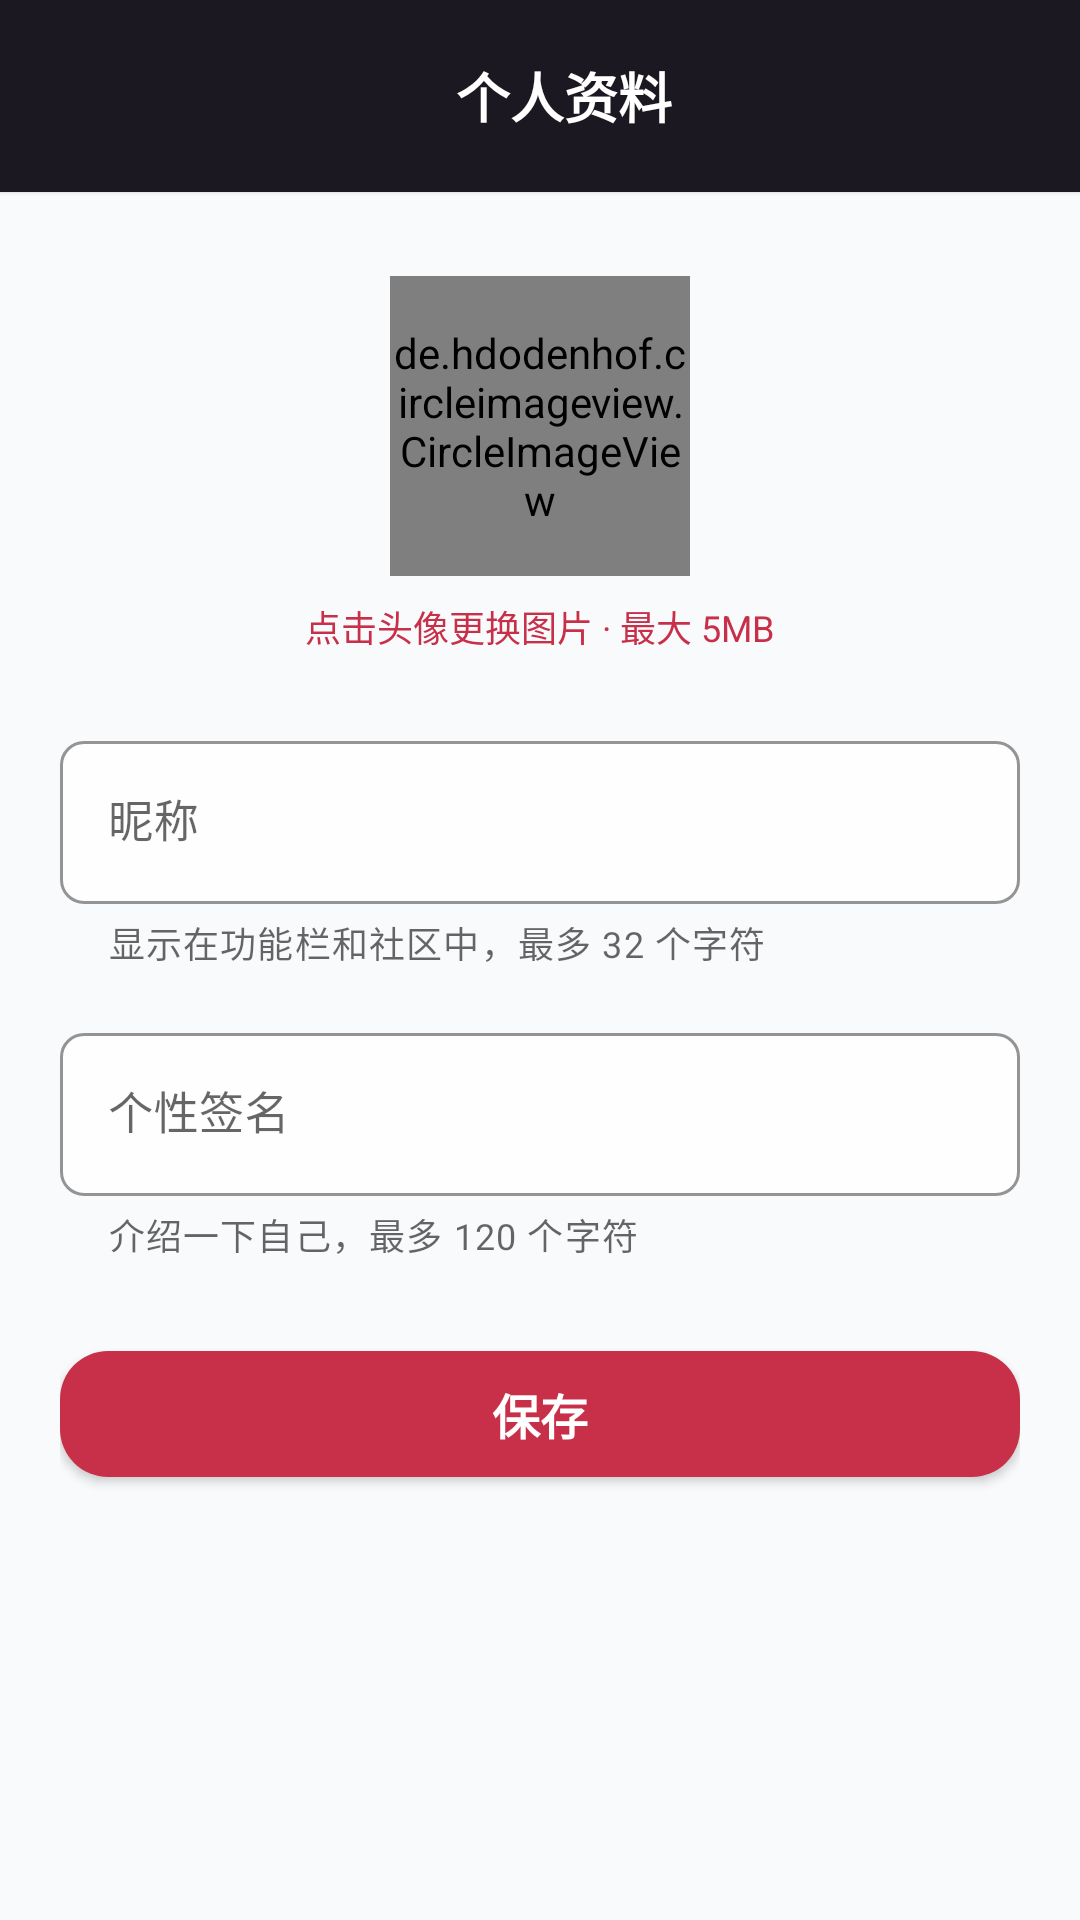

Layout XML and referenced resources for this Android screen:
<!-- AndroidManifest.xml: application theme Theme.VoiceAssistant -->
<!-- res/layout/activity_profile.xml -->
<?xml version="1.0" encoding="utf-8"?>

<LinearLayout xmlns:android="http://schemas.android.com/apk/res/android"
    xmlns:app="http://schemas.android.com/apk/res-auto"
    android:layout_width="match_parent"
    android:layout_height="match_parent"
    android:orientation="vertical"
    android:background="@drawable/bg_app_page">

    <androidx.appcompat.widget.Toolbar
        style="@style/AppToolbar"
        android:layout_width="match_parent"
        android:layout_height="64dp">

        <TextView
            android:layout_width="match_parent"
            android:layout_height="wrap_content"
            android:gravity="center"
            android:text="个人资料"
            style="@style/AppToolbarTitle" />

    </androidx.appcompat.widget.Toolbar>

    <ScrollView
        android:layout_width="match_parent"
        android:layout_height="0dp"
        android:layout_weight="1"
        android:fillViewport="true"
        android:clipToPadding="false"
        android:paddingBottom="88dp">

        <LinearLayout
            android:layout_width="match_parent"
            android:layout_height="wrap_content"
            android:orientation="vertical"
            android:paddingStart="20dp"
            android:paddingEnd="20dp">

            <de.hdodenhof.circleimageview.CircleImageView
                android:id="@+id/iv_avatar"
                android:layout_width="100dp"
                android:layout_height="100dp"
                android:layout_gravity="center_horizontal"
                android:layout_marginTop="28dp"
                android:src="@drawable/ic_default_avatar" />

            <TextView
                android:id="@+id/tv_change_avatar"
                android:layout_width="wrap_content"
                android:layout_height="wrap_content"
                android:layout_gravity="center_horizontal"
                android:layout_marginTop="8dp"
                android:text="点击头像更换图片 · 最大 5MB"
                android:textColor="@color/primary"
                android:textSize="12sp" />

            <com.google.android.material.textfield.TextInputLayout
                style="@style/AppTextInputLayout"
                android:layout_width="match_parent"
                android:layout_height="wrap_content"
                android:layout_marginTop="24dp"
                app:helperText="显示在功能栏和社区中，最多 32 个字符">

                <EditText
                    android:id="@+id/et_nickname"
                    android:layout_width="match_parent"
                    android:layout_height="wrap_content"
                    android:hint="昵称"
                    android:maxLength="32"
                    android:singleLine="true"
                    android:textColor="@color/text_primary"
                    android:textColorHint="@color/text_muted"
                    android:textSize="15sp" />

            </com.google.android.material.textfield.TextInputLayout>

            <com.google.android.material.textfield.TextInputLayout
                style="@style/AppTextInputLayout"
                android:layout_width="match_parent"
                android:layout_height="wrap_content"
                android:layout_marginTop="16dp"
                app:helperText="介绍一下自己，最多 120 个字符">

                <EditText
                    android:id="@+id/et_signature"
                    android:layout_width="match_parent"
                    android:layout_height="wrap_content"
                    android:hint="个性签名"
                    android:maxLength="120"
                    android:maxLines="3"
                    android:textColor="@color/text_primary"
                    android:textColorHint="@color/text_muted"
                    android:textSize="15sp" />

            </com.google.android.material.textfield.TextInputLayout>

            <com.google.android.material.button.MaterialButton
                android:id="@+id/btn_save"
                style="@style/AppPrimaryButton"
                android:layout_width="match_parent"
                android:layout_height="54dp"
                android:layout_marginTop="24dp"
                android:text="保存" />

        </LinearLayout>

    </ScrollView>

</LinearLayout>
<!-- resources referenced by this layout -->
<resources>
  <color name="primary">#C82F48</color>
  <color name="text_muted">#8B8791</color>
  <color name="text_primary">#211E23</color>
  <!-- drawable bg_app_page (drawable) -->
  <?xml version="1.0" encoding="utf-8"?>
  <shape xmlns:android="http://schemas.android.com/apk/res/android"
      android:shape="rectangle">
      <solid android:color="@color/page_overlay" />
  </shape>
  <!-- drawable ic_default_avatar (drawable) -->
  <?xml version="1.0" encoding="utf-8"?>
  <vector xmlns:android="http://schemas.android.com/apk/res/android"
      android:width="80dp"
      android:height="80dp"
      android:viewportWidth="24"
      android:viewportHeight="24">
      <path
          android:fillColor="#CCCCCC"
          android:pathData="M12,12c2.21,0 4,-1.79 4,-4s-1.79,-4 -4,-4 -4,1.79 -4,4 1.79,4 4,4zM12,14c-2.67,0 -8,1.34 -8,4v2h16v-2c0,-2.66 -5.33,-4 -8,-4z" />
  </vector>
  <style name="AppPrimaryButton" parent="Widget.MaterialComponents.Button">
          <item name="android:minHeight">54dp</item>
          <item name="android:textColor">@color/white</item>
          <item name="android:textSize">16sp</item>
          <item name="android:textStyle">bold</item>
          <item name="backgroundTint">@color/primary</item>
          <item name="cornerRadius">16dp</item>
          <item name="android:letterSpacing">0</item>
      </style>
  <style name="AppTextInputLayout" parent="Widget.MaterialComponents.TextInputLayout.OutlinedBox">
          <item name="boxBackgroundColor">@color/surface_strong</item>
          <item name="boxCornerRadiusBottomEnd">8dp</item>
          <item name="boxCornerRadiusBottomStart">8dp</item>
          <item name="boxCornerRadiusTopEnd">8dp</item>
          <item name="boxCornerRadiusTopStart">8dp</item>
          <item name="boxStrokeColor">@color/primary</item>
          <item name="boxStrokeWidth">1dp</item>
          <item name="hintTextColor">@color/text_secondary</item>
      </style>
  <style name="AppToolbar">
          <item name="android:background">@drawable/bg_toolbar</item>
          <item name="android:elevation">1dp</item>
          <item name="android:minHeight">64dp</item>
      </style>
  <style name="AppToolbarTitle">
          <item name="android:textColor">@color/white</item>
          <item name="android:textSize">18sp</item>
          <item name="android:textStyle">bold</item>
      </style>
  <style name="Theme.VoiceAssistant" parent="Theme.MaterialComponents.DayNight.NoActionBar">
          <item name="colorPrimary">@color/primary</item>
          <item name="colorPrimaryVariant">@color/primary_dark</item>
          <item name="colorOnPrimary">@color/white</item>
          <item name="colorSecondary">@color/accent</item>
          <item name="colorOnSecondary">@color/white</item>
          <item name="android:fontFamily">sans-serif</item>
          <item name="android:windowLightStatusBar">false</item>
          <item name="android:statusBarColor">@color/toolbar_bg</item>
          <item name="android:navigationBarColor">@color/background</item>
          <item name="android:colorAccent">@color/accent</item>
          <item name="android:windowBackground">@color/background</item>
      </style>
  <color name="page_overlay">#6BFFFFFF</color>
  <color name="white">#FFFFFF</color>
  <color name="surface_strong">#D9FFFFFF</color>
  <color name="text_secondary">#55505C</color>
  <!-- drawable bg_toolbar (drawable) -->
  <?xml version="1.0" encoding="utf-8"?>
  <shape xmlns:android="http://schemas.android.com/apk/res/android"
      android:shape="rectangle">
      <solid android:color="@color/toolbar_bg" />
  </shape>
  <color name="primary_dark">#761F36</color>
  <color name="accent">#E65D69</color>
  <color name="toolbar_bg">#FF1C1822</color>
  <color name="background">#F2F5F9</color>
</resources>
